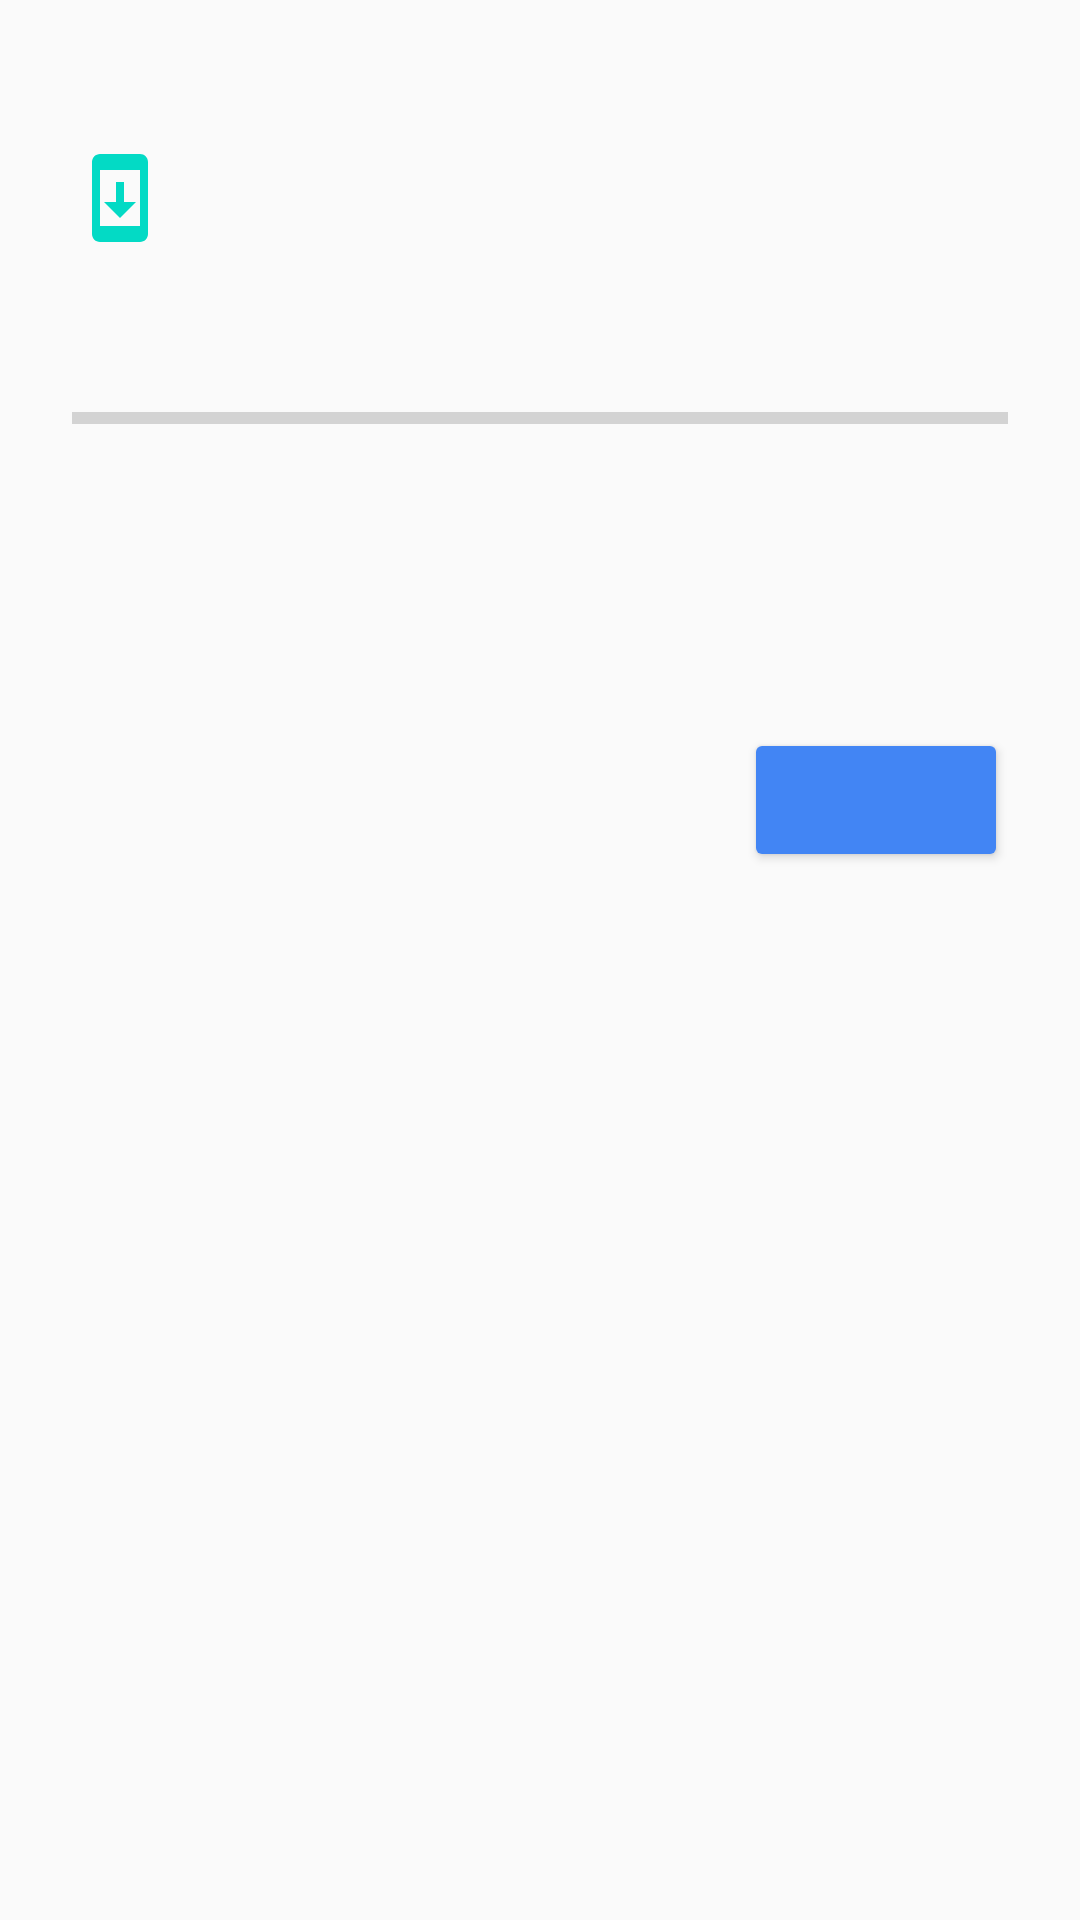

Write the Android layout XML for this screen, with the resource values it uses.
<!-- AndroidManifest.xml: activity theme SystemTheme -->
<!-- res/layout/activity_main.xml -->
<?xml version="1.0" encoding="UTF-8"?>
<RelativeLayout xmlns:android="http://schemas.android.com/apk/res/android"
    xmlns:app="http://schemas.android.com/apk/res-auto"
    xmlns:tools="http://schemas.android.com/tools"
    android:layout_width="match_parent"
    android:layout_height="match_parent"
    android:fitsSystemWindows="true"
    android:animateLayoutChanges="true">

    <ImageView
        android:id="@+id/header_image"
        android:layout_width="wrap_content"
        android:layout_height="wrap_content"
        android:contentDescription="@null"
        android:layout_marginLeft="@dimen/margin_sides"
        android:layout_marginTop="@dimen/margin_top"
        android:layout_marginRight="@dimen/margin_sides"
        android:scaleType="centerInside"
        android:adjustViewBounds="true"
        android:maxHeight="@dimen/header_icon_size"
        android:src="@drawable/ic_header_image" />

    <TextView
        android:id="@+id/header"
        android:layout_width="fill_parent"
        android:layout_height="wrap_content"
        android:layout_below="@id/header_image"
        android:textSize="@dimen/header_title_size"
        android:ellipsize="end"
        android:layout_gravity="top"
        android:maxLines="2"
        android:textColor="?android:textColorPrimary"
        android:layout_marginLeft="@dimen/margin_sides"
        android:layout_marginTop="@dimen/header_title_margin_top"
        android:layout_marginRight="@dimen/margin_sides"
        android:layout_marginBottom="@dimen/header_title_margin_bottom" />

    <ProgressBar
        android:id="@+id/progress_bar"
        style="?android:attr/progressBarStyleHorizontal"
        android:layout_width="match_parent"
        android:layout_height="wrap_content"
        android:layout_gravity="center_vertical"
        android:layout_marginLeft="@dimen/margin_sides"
        android:layout_marginRight="@dimen/margin_sides"
        android:layout_below="@id/header"
        android:layout_weight="1"
        android:indeterminate="false"
        android:theme="@style/ProgressBar" />

    <TextView
        android:id="@+id/progress_percent"
        android:layout_width="wrap_content"
        android:layout_height="wrap_content"
        android:layout_below="@+id/progress_bar"
        android:layout_alignParentRight="true"
        android:layout_marginRight="@dimen/margin_sides"
        android:gravity="center_vertical"
        android:maxLines="1"
        android:textAppearance="@android:style/TextAppearance.Material.Small"
        android:textColor="@color/messageTextColor" />

    <TextView
        android:id="@+id/progress_text"
        android:layout_width="match_parent"
        android:layout_height="wrap_content"
        android:layout_alignParentStart="true"
        android:layout_marginTop="20dp"
        android:ellipsize="marquee"
        android:maxLines="1"
        android:textAppearance="@android:style/TextAppearance.Material.Small"
        android:textColor="@color/messageTextColor"
        android:visibility="gone" />

    <TextView
        android:id="@+id/progress_sub_text"
        android:layout_width="wrap_content"
        android:layout_height="wrap_content"
        android:layout_marginEnd="32dp"
        android:ellipsize="marquee"
        android:gravity="end"
        android:maxLines="1"
        android:textAppearance="@android:style/TextAppearance.Material.Small"
        android:textColor="@color/messageTextColor"
        android:visibility="gone" />

    <TextView
        android:id="@+id/message"
        android:layout_width="wrap_content"
        android:layout_height="wrap_content"
        android:layout_below="@id/progress_bar"
        android:fontFamily="roboto-regular"
        android:lineSpacingExtra="@dimen/message_line_spacing"
        android:layout_marginTop="@dimen/message_margin_top"
        android:layout_marginLeft="@dimen/margin_sides"
        android:layout_marginRight="@dimen/margin_sides"
        android:layout_marginBottom="@dimen/message_margin_bottom"
        android:textColor="@color/messageTextColor"
        android:textSize="@dimen/message_text_size" />

    <TextView
        android:id="@+id/size"
        android:layout_width="wrap_content"
        android:layout_height="wrap_content"
        android:layout_below="@id/message"
        android:fontFamily="roboto-regular"
        android:lineSpacingExtra="@dimen/message_line_spacing"
        android:layout_marginLeft="@dimen/margin_sides"
        android:layout_marginBottom="@dimen/message_margin_bottom"
        android:textColor="@color/textColor"
        android:textSize="@dimen/message_text_size" />

    <Button
        android:id="@+id/action"
        android:layout_width="wrap_content"
        android:layout_height="wrap_content"
        android:layout_gravity="center_vertical"
        android:layout_below="@id/size"
        android:layout_centerVertical="true"
        android:layout_alignParentRight="true"
        android:layout_marginRight="@dimen/margin_sides"
        style="@android:style/Widget.Material.Button.Colored" />

</RelativeLayout>
<!-- resources referenced by this layout -->
<resources>
  <color name="messageTextColor">#1E1E1E</color>
  <color name="textColor">#1E1E1E</color>
  <dimen name="header_icon_size">32dp</dimen>
  <dimen name="header_title_margin_bottom">2dp</dimen>
  <dimen name="header_title_margin_top">15dp</dimen>
  <dimen name="header_title_size">24sp</dimen>
  <dimen name="margin_sides">24dp</dimen>
  <dimen name="margin_top">50dp</dimen>
  <dimen name="message_line_spacing">3dp</dimen>
  <dimen name="message_margin_bottom">20dp</dimen>
  <dimen name="message_margin_top">12dp</dimen>
  <dimen name="message_text_size">16sp</dimen>
  <!-- drawable ic_header_image (drawable) -->
  <?xml version="1.0" encoding="utf-8"?>
  <vector xmlns:android="http://schemas.android.com/apk/res/android"
      android:width="32dp"
      android:height="32dp"
      android:viewportWidth="24.0"
      android:viewportHeight="24.0">
  
      <path
          android:fillColor="@color/colorAccent"
          android:pathData="M17 1.01L7 1c-1.1 0-2 .9-2 2v18c0 1.1.9 2 2 2h10c1.1 0 2-.9 2-2V3c0-1.1-.9-1.99-2-1.99zM17 19H7V5h10v14zm-1-6h-3V8h-2v5H8l4 4 4-4z" />
  </vector>
  <style name="ProgressBar">
          <item name="colorAccent">@color/colorPrimary</item>
      </style>
  <style name="SystemTheme" parent="Theme.AppCompat.Light.NoActionBar">
          <item name="android:colorPrimary">@color/colorPrimary</item>
          <item name="android:colorPrimaryDark">@color/colorPrimary</item>
          <item name="android:colorAccent">@color/colorPrimary</item>
      </style>
  <color name="colorPrimary">#ff4285f4</color>
  <!-- not gathered from this repository: default colours our renderer supplied (Android Studio template values) -->
  <color name="colorAccent">#FF03DAC5</color>
</resources>
